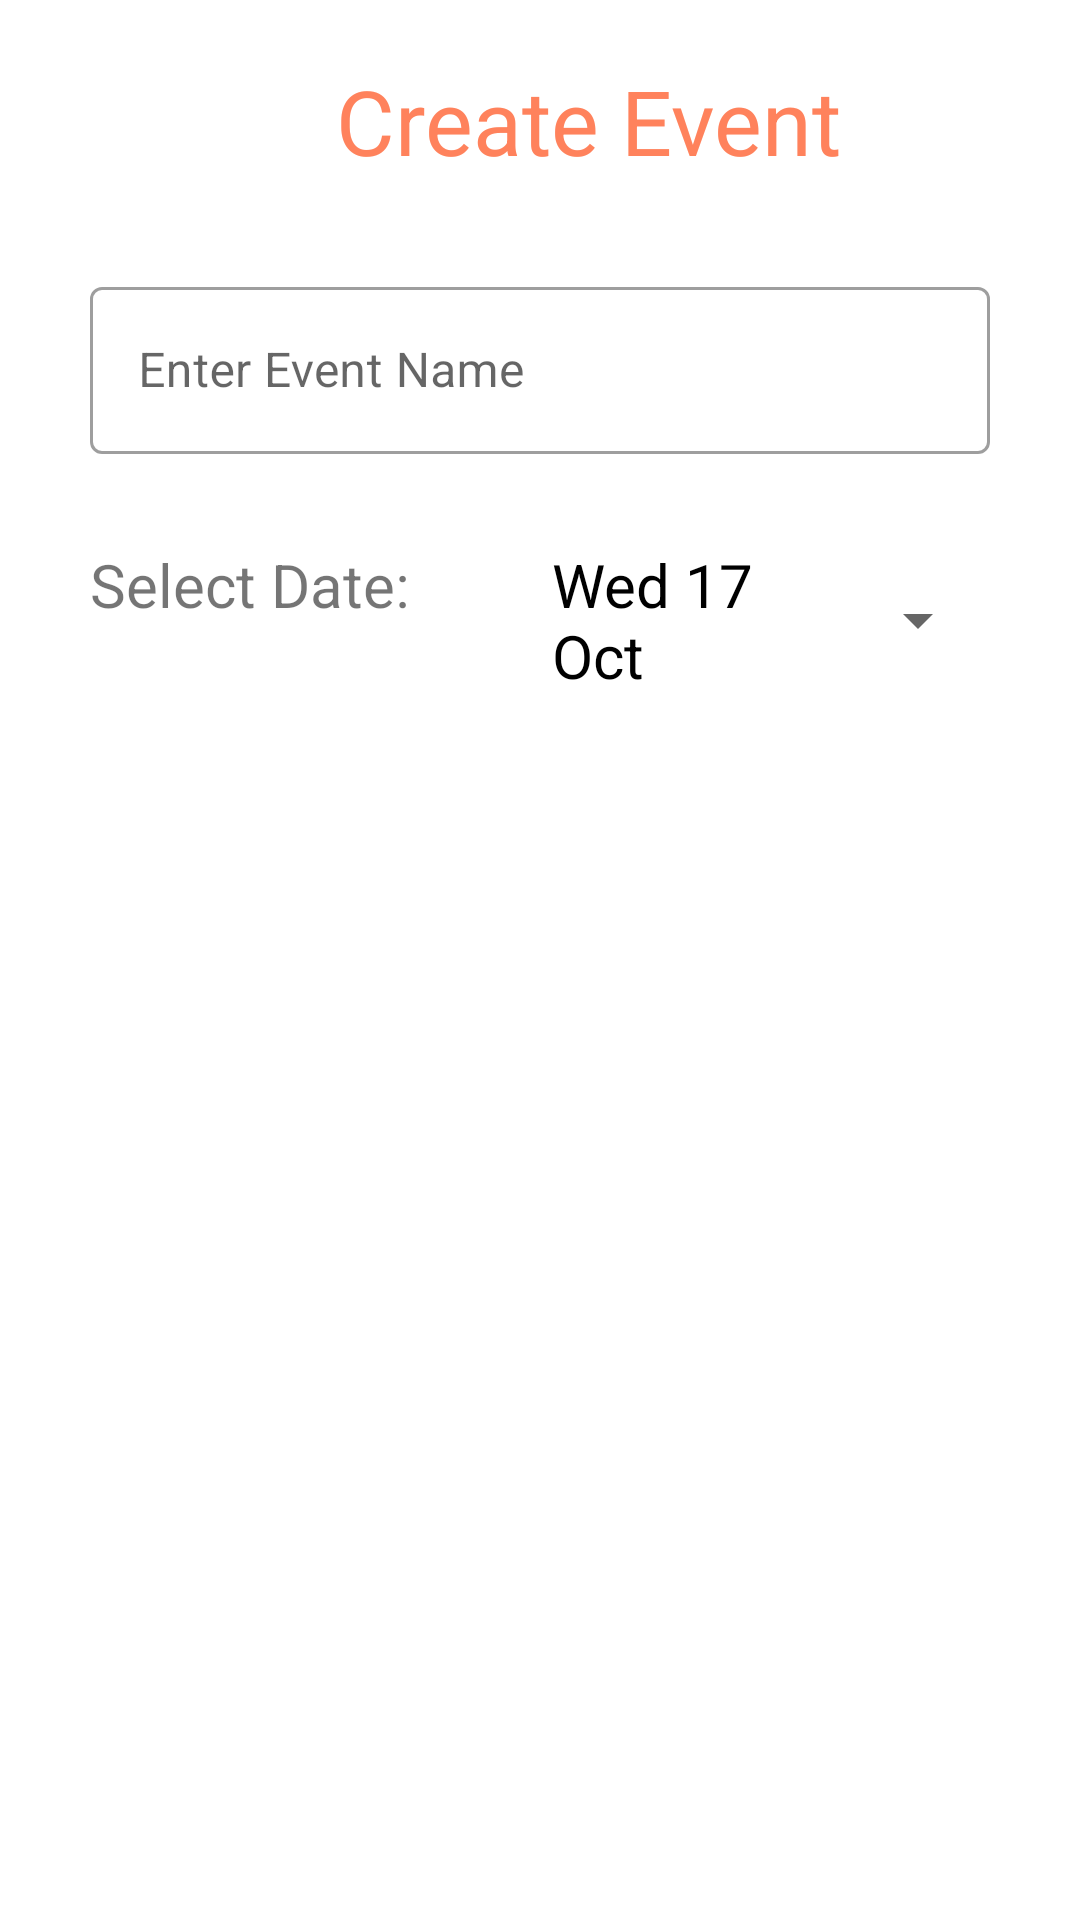

Produce the Android XML layout that renders to this screen, including the resource entries it uses.
<!-- AndroidManifest.xml: application theme Theme.Mobileassignment2 -->
<!-- res/layout/activity_event_create.xml -->
<?xml version="1.0" encoding="utf-8"?>
<androidx.constraintlayout.widget.ConstraintLayout xmlns:android="http://schemas.android.com/apk/res/android"
    xmlns:app="http://schemas.android.com/apk/res-auto"
    xmlns:tools="http://schemas.android.com/tools"
    android:layout_width="wrap_content"
    android:layout_height="wrap_content">

    <LinearLayout
        android:layout_width="match_parent"
        android:layout_height="match_parent"
        android:orientation="vertical"
        app:layout_constraintBottom_toBottomOf="parent">

        <TextView
            android:id="@+id/textView12"
            android:layout_width="392dp"
            android:layout_height="wrap_content"
            android:layout_marginTop="20dp"
            android:gravity="center"
            android:text="Create Event"
            android:textColor="@color/orange"
            android:textSize="30dp" />

        <com.google.android.material.textfield.TextInputLayout
            android:id="@+id/event_name_text"
            style="@style/Widget.MaterialComponents.TextInputLayout.OutlinedBox"
            android:layout_width="match_parent"
            android:layout_height="wrap_content"
            android:layout_margin="30dp"
            android:hint="@string/name">

            <com.google.android.material.textfield.TextInputEditText
                android:id="@+id/event_name"
                android:layout_width="match_parent"
                android:layout_height="wrap_content" />

        </com.google.android.material.textfield.TextInputLayout>

        <LinearLayout
            android:layout_width="match_parent"
            android:layout_height="match_parent"
            android:orientation="horizontal">

            <TextView
                android:layout_width="134dp"
                android:layout_height="wrap_content"
                android:layout_marginLeft="30dp"
                android:layout_marginRight="20dp"
                android:gravity="center_vertical"
                android:text="Select Date: "
                android:textSize="20dp" />

            <Button
                android:id="@+id/calendar_select"
                style="?android:spinnerStyle"
                android:layout_width="wrap_content"
                android:layout_height="wrap_content"
                android:layout_marginLeft="0dp"
                android:layout_marginRight="30dp"
                android:layout_weight="1"
                android:onClick="openDatePicker"
                android:text="Wed 17 Oct"
                android:textColor="@color/black"
                android:textSize="20dp" />
        </LinearLayout>
        <LinearLayout
            android:layout_width="match_parent"
            android:layout_height="match_parent"
            android:layout_marginTop="30dp"
            android:orientation="horizontal">

            <TextView
                android:id="@+id/btn_timePicker"
                android:layout_width="168dp"
                android:layout_height="wrap_content"
                android:layout_marginLeft="30dp"
                android:layout_marginTop="0dp"
                android:layout_marginBottom="0dp"
                android:background="@android:color/transparent"
                android:gravity="center_vertical"
                android:text="Select Time: "
                android:textSize="20dp" />

            <Button
                android:id="@+id/time_select"
                style="?android:spinnerStyle"
                android:layout_width="wrap_content"
                android:layout_height="wrap_content"
                android:layout_marginLeft="0dp"
                android:layout_marginRight="30dp"
                android:onClick="openTimePicker"
                android:layout_weight="1"
                android:text="Time"
                android:textColor="@color/black"
                android:textSize="20dp" />
        </LinearLayout>

        
        
        
        
        
        
        

        
        
        
        

        <com.google.android.material.textfield.TextInputLayout
            android:id="@+id/event_location_text"
            style="@style/Widget.MaterialComponents.TextInputLayout.OutlinedBox"
            android:layout_width="match_parent"
            android:layout_height="wrap_content"
            android:layout_margin="30dp"
            android:hint="@string/location">

            <com.google.android.material.textfield.TextInputEditText
                android:id="@+id/event_location"
                android:layout_width="match_parent"
                android:layout_height="wrap_content" />
        </com.google.android.material.textfield.TextInputLayout>

        <com.google.android.material.textfield.TextInputLayout
            android:id="@+id/event_people_number_text"
            style="@style/Widget.MaterialComponents.TextInputLayout.OutlinedBox"
            android:layout_width="match_parent"
            android:layout_height="wrap_content"
            android:layout_margin="30dp"
            android:hint="@string/people_num">

            <com.google.android.material.textfield.TextInputEditText
                android:id="@+id/event_people_num"
                android:layout_width="match_parent"
                android:layout_height="wrap_content" />
        </com.google.android.material.textfield.TextInputLayout>

        <LinearLayout
            android:layout_width="match_parent"
            android:layout_height="match_parent"
            android:gravity="center"
            android:orientation="horizontal">











            <Button
                android:id="@+id/event_post"
                android:layout_width="wrap_content"
                android:layout_height="wrap_content"
                android:layout_margin="30dp"
                android:layout_marginRight="10dp"
                android:backgroundTint="@color/orange"
                android:padding="4dip"
                android:text="Post" />


        </LinearLayout>

    </LinearLayout>
</androidx.constraintlayout.widget.ConstraintLayout>
<!-- resources referenced by this layout -->
<resources>
  <color name="black">#FF000000</color>
  <color name="grey">#E3E6EB</color>
  <color name="orange">#FF825C</color>
  <string name="location">Enter the Location</string>
  <string name="name">Enter Event Name</string>
  <string name="people_num">Enter People Number</string>
  <string name="time">When to Start</string>
  <style name="Theme.Mobileassignment2" parent="Theme.MaterialComponents.DayNight.DarkActionBar">
          
          <item name="colorPrimary">@color/purple_500</item>
          <item name="colorPrimaryVariant">@color/purple_700</item>
          <item name="colorOnPrimary">@color/white</item>
          
          <item name="colorSecondary">@color/teal_200</item>
          <item name="colorSecondaryVariant">@color/teal_700</item>
          <item name="colorOnSecondary">@color/black</item>
          
          <item name="android:statusBarColor" tools:targetApi="l">?attr/colorPrimaryVariant</item>
          
      </style>
  <color name="purple_500">#FF6200EE</color>
  <color name="purple_700">#FF3700B3</color>
  <color name="white">#FFFFFFFF</color>
  <color name="teal_200">#FF03DAC5</color>
  <color name="teal_700">#FF018786</color>
</resources>
